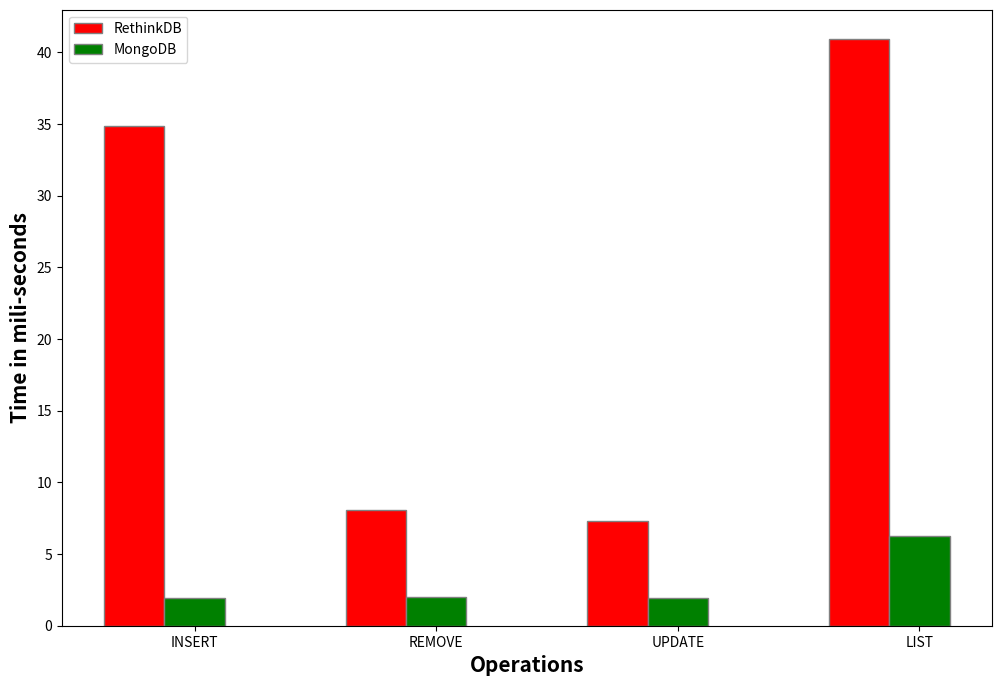

Generate this figure with matplotlib:

import numpy as np
import matplotlib.pyplot as plt
 
# set width of bar
barWidth = 0.25
fig = plt.subplots(figsize =(12, 8))
 
# set height of bar
rethink = [0.03488708000004408*1000, 0.008060239999940677*1000, 0.007283520000055432*1000, 0.040916100000049485*1000]
mongo = [0.0019293200000902288*1000, 0.0020061199998963274*1000, 0.0019584400000894676*1000, 0.006232370010204435*1000]
 
# Set position of bar on X axis
br1 = np.arange(len(rethink))
br2 = [x + barWidth for x in br1]
 
# Make the plot
plt.bar(br1, rethink, color ='r', width = barWidth,
        edgecolor ='grey', label ='RethinkDB')
plt.bar(br2, mongo, color ='g', width = barWidth,
        edgecolor ='grey', label ='MongoDB')
 
# Adding Xticks
plt.xticks([r + barWidth for r in range(len(rethink))],
        ['INSERT', 'REMOVE', 'UPDATE', 'LIST'])
plt.xlabel('Operations', fontweight ='bold', fontsize = 15)
plt.ylabel('Time in mili-seconds', fontweight ='bold', fontsize = 15)
 
plt.legend()
plt.show()